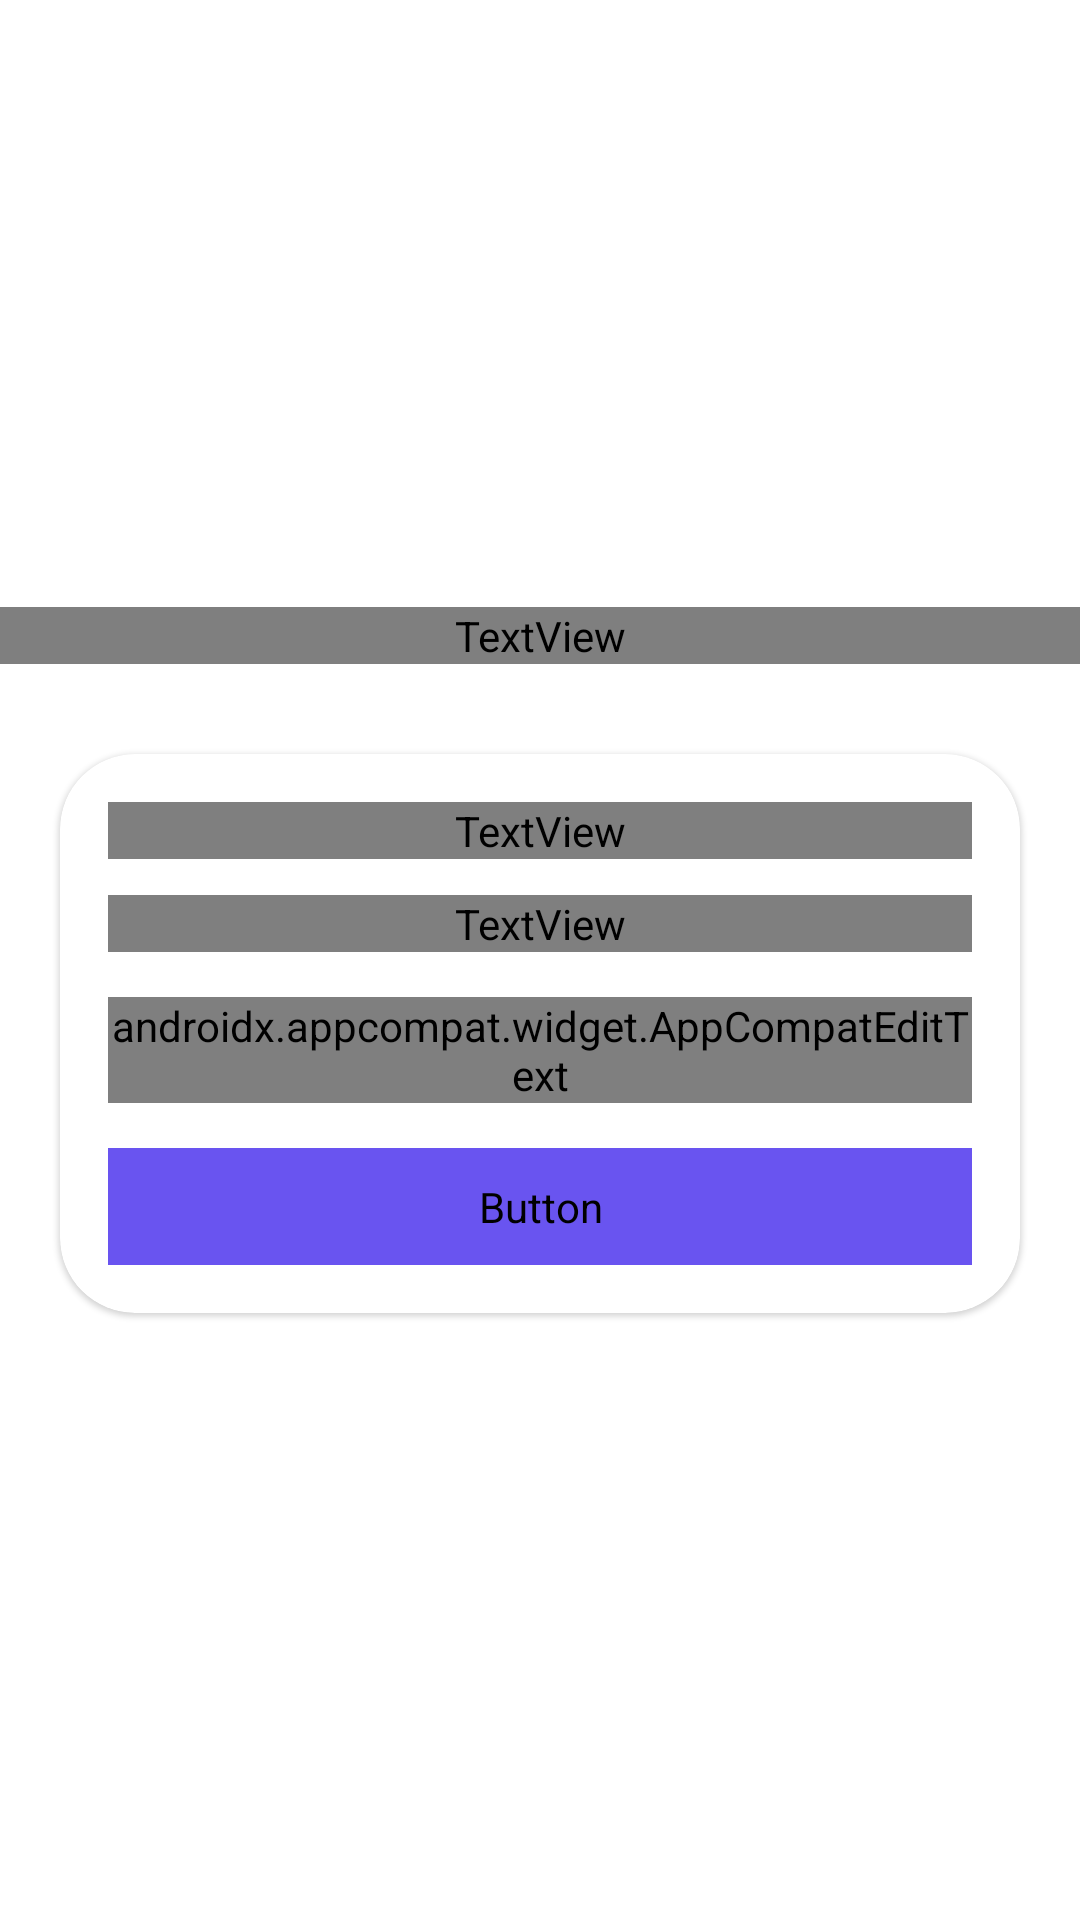

The Android layout XML behind this screen, and the referenced resources:
<!-- AndroidManifest.xml: application theme Theme.Quizzee -->
<!-- res/layout/activity_main.xml -->
<?xml version="1.0" encoding="utf-8"?>
<LinearLayout xmlns:android="http://schemas.android.com/apk/res/android"
    xmlns:app="http://schemas.android.com/apk/res-auto"
    xmlns:tools="http://schemas.android.com/tools"
    android:layout_width="match_parent"
    android:layout_height="match_parent"
    android:background="@drawable/ic_bg"
    tools:context=".MainActivity"
    android:orientation="vertical"
    android:gravity="center">

    <TextView
        android:id="@+id/app_name"
        android:layout_width="match_parent"
        android:layout_height="wrap_content"
        android:fontFamily="@font/acme"
        android:gravity="center"
        android:text="Quizzee"
        android:textColor="#FFFFFF"
        android:layout_marginBottom="30dp"
        android:textSize="30sp"
        android:textStyle="bold" />

    <com.google.android.material.card.MaterialCardView
        android:layout_width="match_parent"
        android:layout_height="wrap_content"
        android:layout_marginStart="20dp"
        app:cardCornerRadius="25dp"
        android:layout_marginEnd="20dp"
        android:background="@color/white">

        <LinearLayout
            android:layout_width="match_parent"
            android:layout_height="wrap_content"
            android:layout_margin="16dp"
            android:orientation="vertical">

            <TextView
                android:id="@+id/welcome_text"
                android:layout_width="match_parent"
                android:layout_height="wrap_content"
                android:fontFamily="@font/acme"
                android:gravity="center"
                android:text="Welcome"
                android:textColor="#363A43"
                android:textSize="30sp"
                android:textStyle="bold" />

            <TextView
                android:id="@+id/enter_name"
                android:layout_width="match_parent"
                android:layout_height="wrap_content"
                android:fontFamily="@font/acme"
                android:gravity="center"
                android:text="Please enter your name"
                android:textColor="#7A8089"
                android:layout_marginTop="12dp"
                android:textSize="16sp"
                android:textStyle="bold" />

            <com.google.android.material.textfield.TextInputLayout
                android:layout_width="match_parent"
                android:layout_height="wrap_content"
                android:layout_marginTop="15dp"
                style="@style/ThemeOverlay.Material3.AutoCompleteTextView.OutlinedBox">

                <androidx.appcompat.widget.AppCompatEditText
                    android:id="@+id/edName"
                    android:layout_width="match_parent"
                    android:layout_height="wrap_content"
                    android:hint="Name"
                    android:inputType="textCapWords"
                    android:textColor="#363A43"
                    android:textColorHint="#7A8089"
                    android:fontFamily="@font/acme" />
            </com.google.android.material.textfield.TextInputLayout>

            <Button
                android:id="@+id/startButton"
                android:layout_width="match_parent"
                android:layout_height="wrap_content"
                android:layout_marginTop="15dp"
                android:backgroundTint="#6954f0"
                android:padding="10dp"
                android:text="Start"
                android:textSize="18sp"
                android:fontFamily="@font/acme" />

        </LinearLayout>

    </com.google.android.material.card.MaterialCardView>

</LinearLayout>
<!-- resources referenced by this layout -->
<resources>
  <style name="Theme.Quizzee" parent="Theme.MaterialComponents.DayNight.NoActionBar">
          
          <item name="colorPrimary">@color/purple_500</item>
          <item name="colorPrimaryVariant">@color/purple_700</item>
          <item name="colorOnPrimary">@color/white</item>
          
          <item name="colorSecondary">@color/teal_200</item>
          <item name="colorSecondaryVariant">@color/teal_700</item>
          <item name="colorOnSecondary">@color/black</item>
          
          <item name="android:statusBarColor">#3F51B5</item>
          <item name="android:navigationBarColor">#8f15fd</item>
          
  
  
      </style>
  <!-- not gathered from this repository: default colours our renderer supplied (Android Studio template values) -->
  <color name="purple_500">#FF6200EE</color>
  <color name="purple_700">#FF3700B3</color>
  <color name="teal_200">#FF03DAC5</color>
  <color name="teal_700">#FF018786</color>
  <color name="black">#FF000000</color>
  <color name="white">#FFFFFFFF</color>
</resources>
